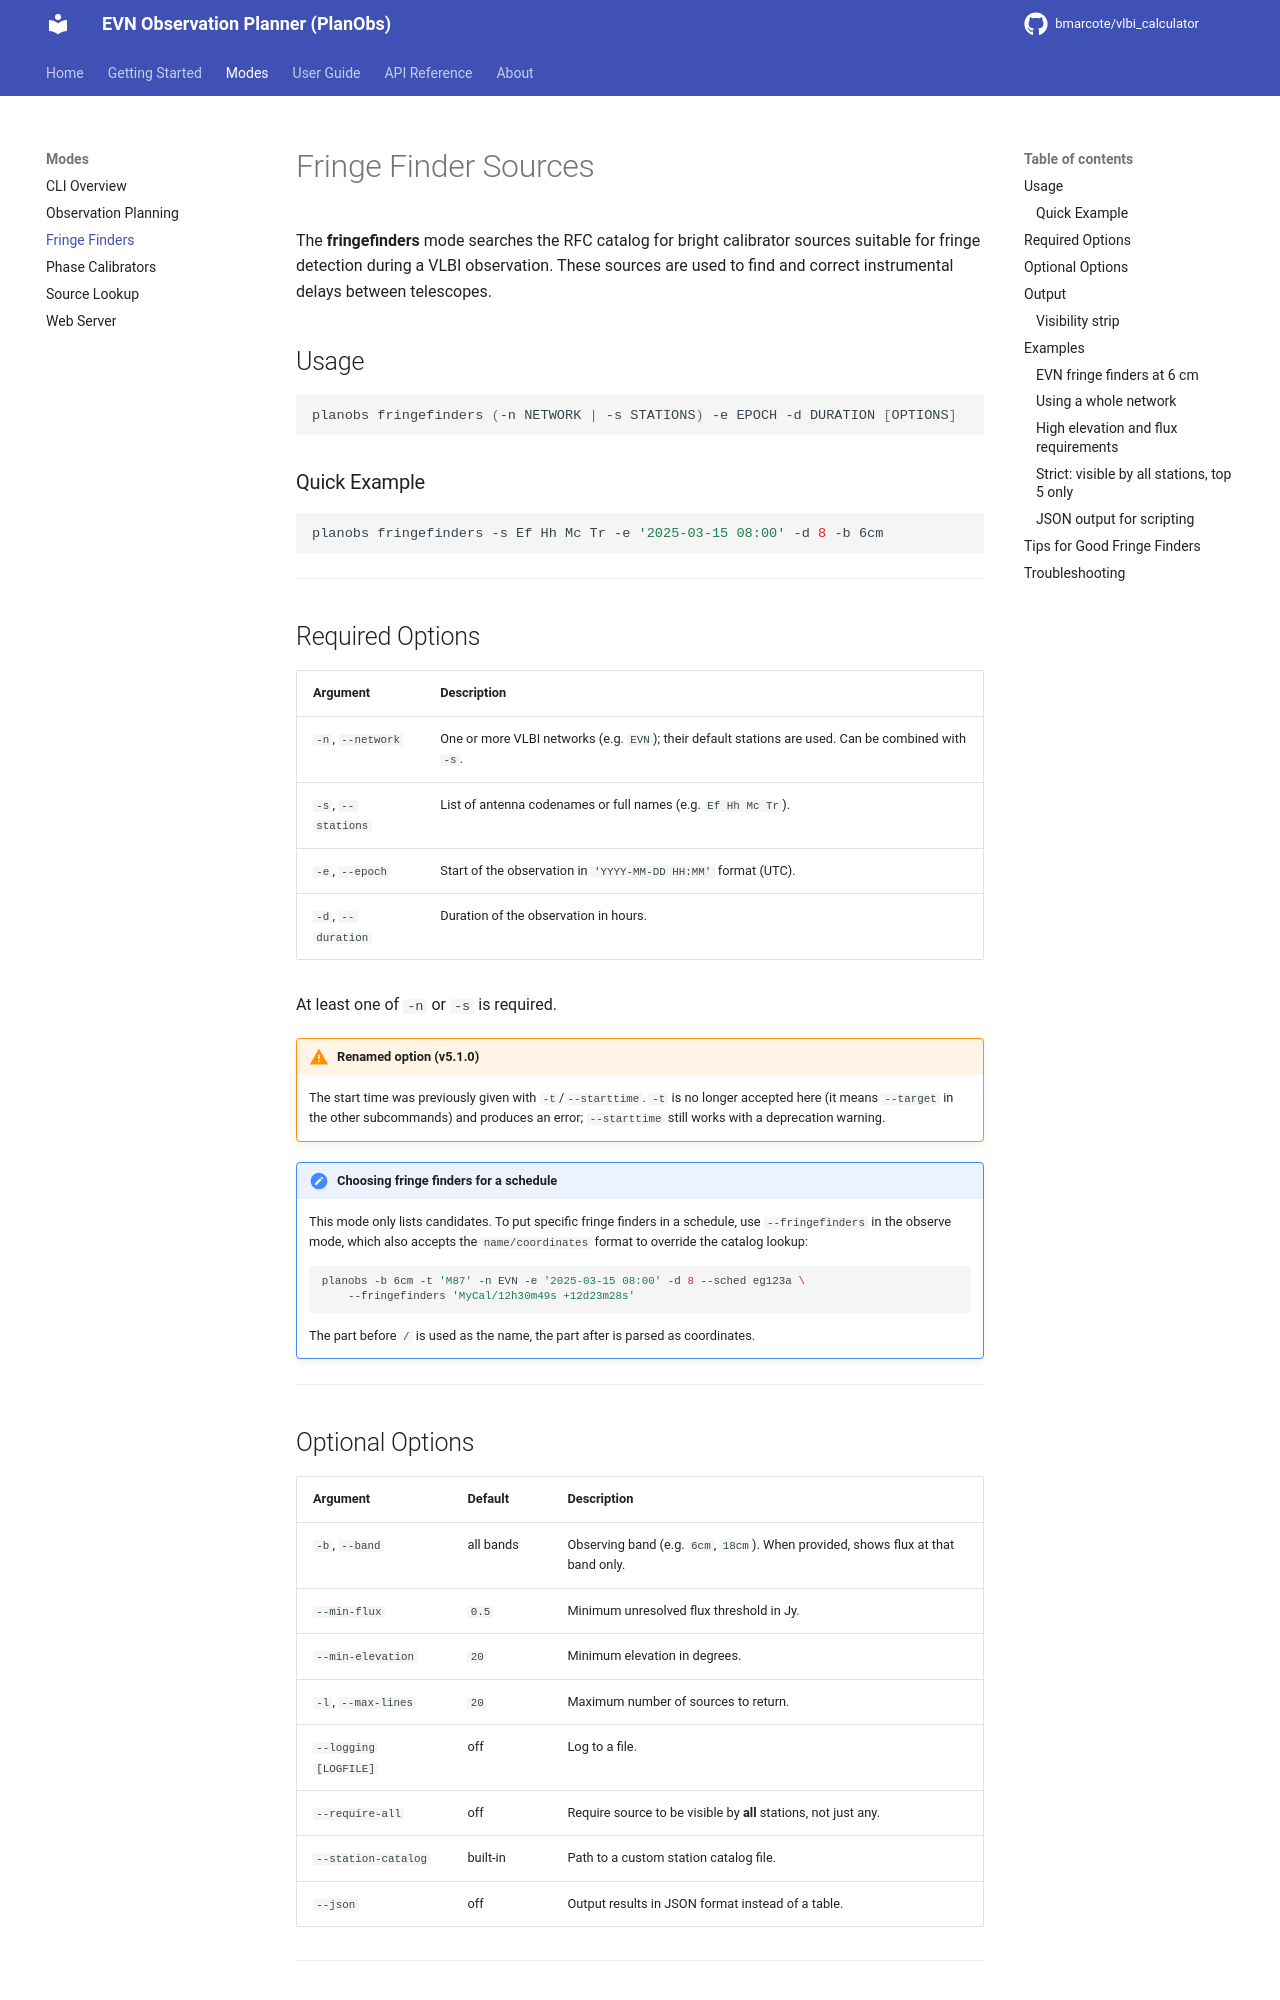

repository: bmarcote/vlbi_calculator · page: fringefinder/index.html · generator: mkdocs

# Fringe Finder Sources

The **fringefinders** mode searches the RFC catalog for bright calibrator sources suitable for fringe detection during a VLBI observation. These sources are used to find and correct instrumental delays between telescopes.

## Usage

```bash
planobs fringefinders (-n NETWORK | -s STATIONS) -e EPOCH -d DURATION [OPTIONS]
```

### Quick Example

```bash
planobs fringefinders -s Ef Hh Mc Tr -e '2025-03-15 08:00' -d 8 -b 6cm
```

---

## Required Options

| Argument | Description |
|----------|-------------|
| `-n`, `--network` | One or more VLBI networks (e.g. `EVN`); their default stations are used. Can be combined with `-s`. |
| `-s`, `--stations` | List of antenna codenames or full names (e.g. `Ef Hh Mc Tr`). |
| `-e`, `--epoch` | Start of the observation in `'YYYY-MM-DD HH:MM'` format (UTC). |
| `-d`, `--duration` | Duration of the observation in hours. |

At least one of `-n` or `-s` is required.

!!! warning "Renamed option (v5.1.0)"
    The start time was previously given with `-t`/`--starttime`. `-t` is no longer accepted here (it means
    `--target` in the other subcommands) and produces an error; `--starttime` still works with a deprecation warning.

!!! note "Choosing fringe finders for a schedule"
    This mode only lists candidates. To put specific fringe finders in a schedule, use `--fringefinders` in the
    observe mode, which also accepts the `name/coordinates` format to override the catalog lookup:

    ```bash
    planobs -b 6cm -t 'M87' -n EVN -e '2025-03-15 08:00' -d 8 --sched eg123a \
        --fringefinders 'MyCal/12h30m49s +12d23m28s'
    ```

    The part before `/` is used as the name, the part after is parsed as coordinates.

---

## Optional Options

| Argument | Default | Description |
|----------|---------|-------------|
| `-b`, `--band` | all bands | Observing band (e.g. `6cm`, `18cm`). When provided, shows flux at that band only. |
| `--min-flux` | `0.5` | Minimum unresolved flux threshold in Jy. |
| `--min-elevation` | `20` | Minimum elevation in degrees. |
| `-l`, `--max-lines` | `20` | Maximum number of sources to return. |
| `--logging [LOGFILE]` | off | Log to a file. |
| `--require-all` | off | Require source to be visible by **all** stations, not just any. |
| `--station-catalog` | built-in | Path to a custom station catalog file. |
| `--json` | off | Output results in JSON format instead of a table. |

---
